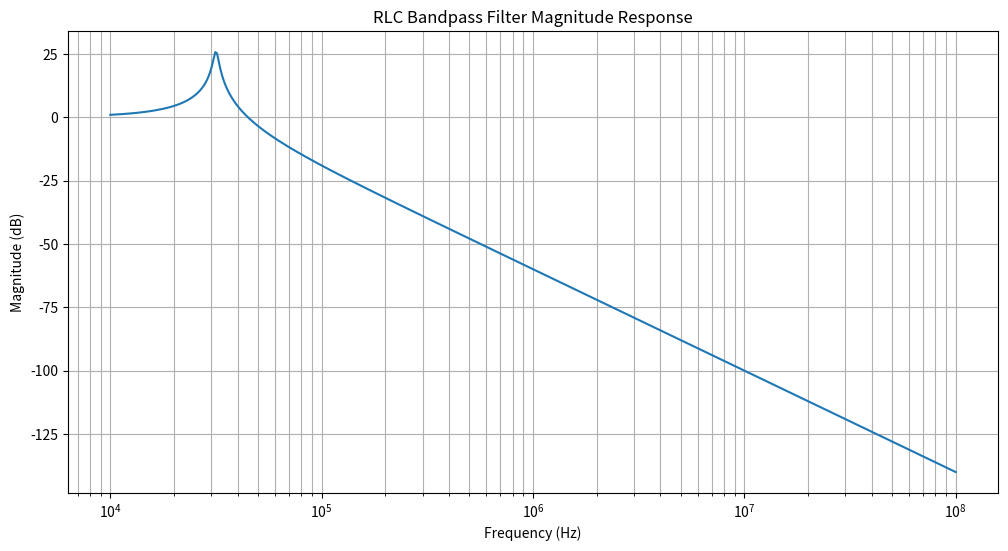
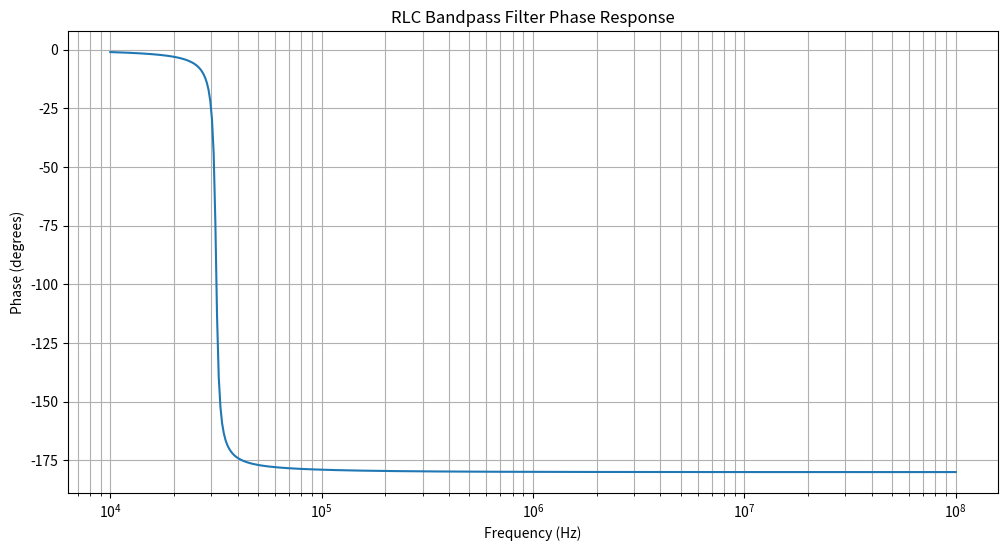

These figures' Python source, in order:

import numpy as np
import matplotlib.pyplot as plt

# --- Problem 2: RLC Circuit Frequency Response ---

def rlc_bandpass_filter_response(R, L, C, frequencies):
    omega = 2 * np.pi * frequencies
    
    # Impedance of inductor and capacitor
    ZL = 1j * omega * L
    ZC = 1 / (1j * omega * C)
    
    # Total impedance of the series RLC circuit
    Z_total = R + ZL + ZC
    
    # Transfer function (Output voltage across capacitor / Input voltage)
    # Vo/Vi = Zc / Z_total
    transfer_function = ZC / Z_total
    
    return transfer_function

# Parameters for Problem 2
R = 10 # Ohms
L = 1e-3 # Henry (1 mH)
C = 2.53e-8 # Farad (2.53 * 10^-8 F)

# Frequencies for plotting
frequencies = np.logspace(4, 8, 500) # From 10 kHz to 100 MHz

# Calculate transfer function
tf = rlc_bandpass_filter_response(R, L, C, frequencies)

# Magnitude and Phase
magnitude = np.abs(tf)
phase = np.angle(tf, deg=True)

# Plotting Magnitude Response
plt.figure(figsize=(12, 6))
plt.semilogx(frequencies, 20 * np.log10(magnitude))
plt.title("RLC Bandpass Filter Magnitude Response")
plt.xlabel("Frequency (Hz)")
plt.ylabel("Magnitude (dB)")
plt.grid(True, which="both", ls="-")
plt.savefig("rlc_magnitude_response.png")
plt.close()

# Plotting Phase Response
plt.figure(figsize=(12, 6))
plt.semilogx(frequencies, phase)
plt.title("RLC Bandpass Filter Phase Response")
plt.xlabel("Frequency (Hz)")
plt.ylabel("Phase (degrees)")
plt.grid(True, which="both", ls="-")
plt.savefig("rlc_phase_response.png")
plt.close()

print("RLC circuit frequency response analysis completed. Plots saved as 'rlc_magnitude_response.png' and 'rlc_phase_response.png'.")
